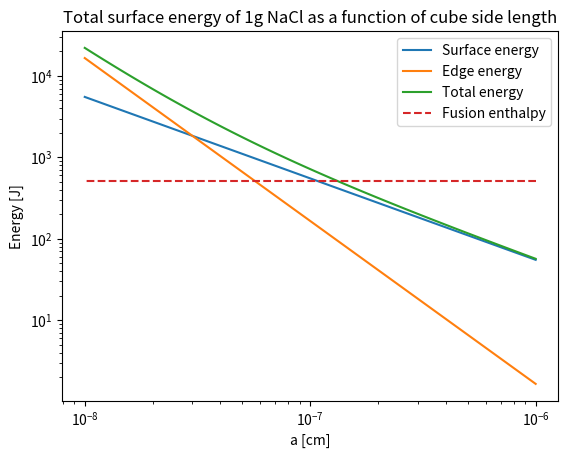

Here is the Python script that generated this plot:
%matplotlib qt5
import numpy as np
from matplotlib import pyplot as plt

SURFACE_ENERGY_DENSITY_NACL = 2e-5 # [J cm^-2]
RHO_NACL = 2.17 # [g cm^-3]

def calc_NaCl_cube_count(a: float) -> float:
    single_cube_volume = a ** 3
    total_volume = 1 / RHO_NACL

    num_cubes = total_volume / single_cube_volume
    return num_cubes

def calc_NaCl_surface_energy(a: float) -> float:
    num_cubes = calc_NaCl_cube_count(a)

    single_cube_surface_area = 6 * a ** 2
    
    total_surface_area = num_cubes * single_cube_surface_area

    total_energy = total_surface_area * SURFACE_ENERGY_DENSITY_NACL
    return total_energy

EDGE_ENERGY_DENSITY_NACL = 3e-13 # [J cm^-1]

def calc_NaCl_edge_energy(a: float) -> float:
    num_cubes = calc_NaCl_cube_count(a)

    single_cube_edge_length = 12 * a

    total_edge_length = num_cubes * single_cube_edge_length

    total_energy = total_edge_length * EDGE_ENERGY_DENSITY_NACL
    return total_energy

FUSION_ENTHALPY_NACL = 0.52e3 # [J g^-1], taken from https://en.wikipedia.org/wiki/Sodium_chloride_(data_page)

plt.figure()
plt.title("Total surface energy of 1g NaCl as a function of cube side length")
plt.xlabel("a [cm]")
plt.ylabel("Energy [J]")

a = np.logspace(-6, -8, 100)
E_surf = calc_NaCl_surface_energy(a)
E_edge = calc_NaCl_edge_energy(a)

plt.loglog(a, E_surf, label="Surface energy")
plt.loglog(a, E_edge, label="Edge energy")
plt.loglog(a, E_surf + E_edge, label="Total energy")
plt.loglog(a, [FUSION_ENTHALPY_NACL] * a.size, label="Fusion enthalpy", linestyle="--")

# For fun, mark the actual NaCl unit cell size
# UNIT_CELL_EDGE_LENGTH_NACL = 0.5641e-8 # [cm]
# b = np.logspace(1, 4, 100)
# plt.plot([UNIT_CELL_EDGE_LENGTH_NACL] * b.size, b, label="NaCl unit cell size")

plt.legend()
plt.show()